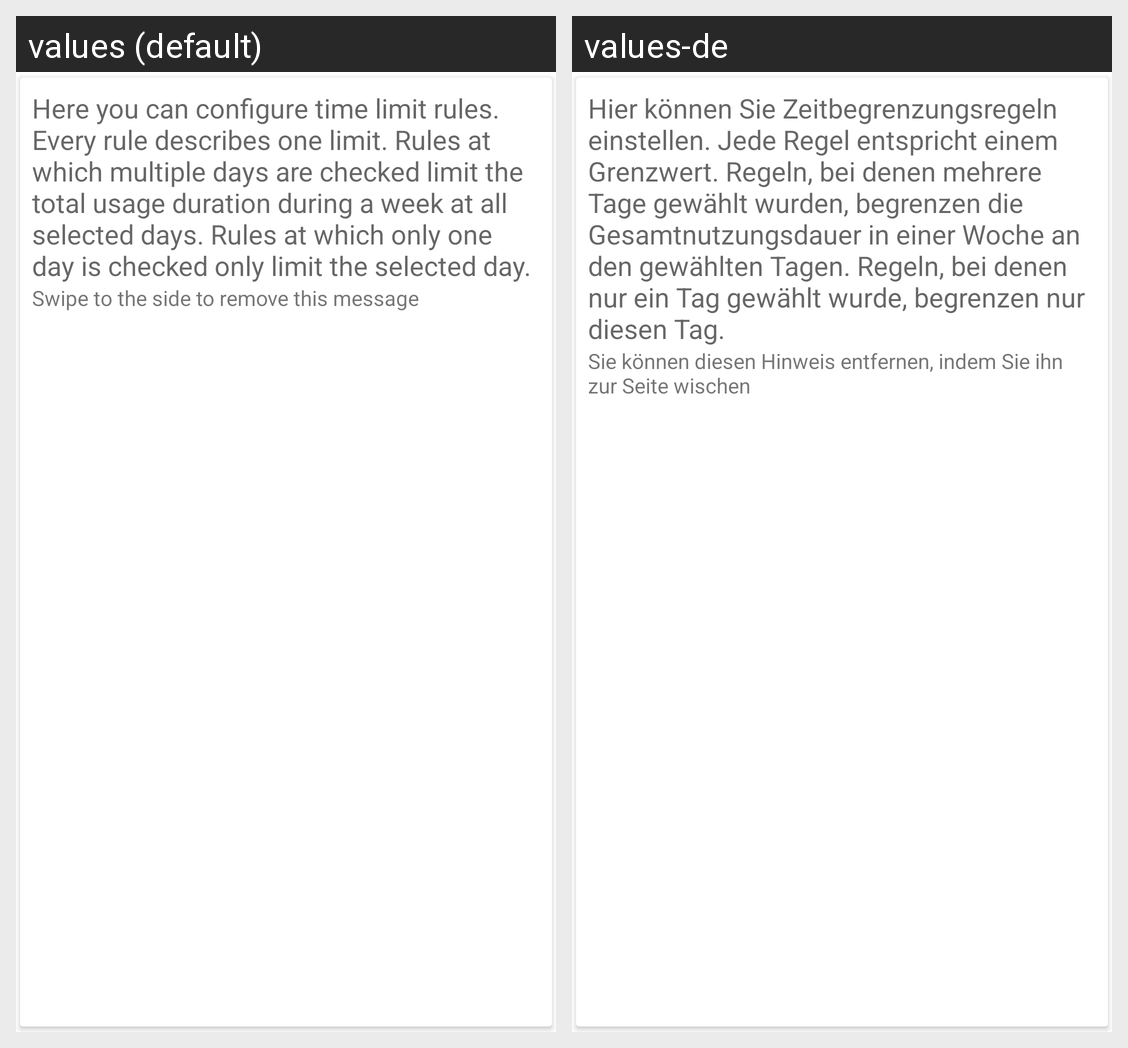

Translations of the strings shown on this Android screen, per locale in the grid:
Android screen res/layout/time_limit_rule_introduction.xml rendered under 2 locales, left to right: values (default), values-de. Device: Nexus 5 (rendered at 1080×1920; each locale shown at half size, 540×960, under a caption strip naming it); theme AppTheme.
Strings drawn on this screen, with the default value and each locale's value (text and hints the layout hard-codes, and strings that could not be matched under every locale, appear in the picture but are not listed):

category_time_limit_rules_about
  values: Here you can configure time limit rules. Every rule describes one limit. Rules at which multiple days are checked limit the total usage duration during a week at all selected days. Rules at which only one day is checked only limit the selected day.
  values-de: Hier können Sie Zeitbegrenzungsregeln einstellen. Jede Regel entspricht einem Grenzwert. Regeln, bei denen mehrere Tage gewählt wurden, begrenzen die Gesamtnutzungsdauer in einer Woche an den gewählten Tagen. Regeln, bei denen nur ein Tag gewählt wurde, begrenzen nur diesen Tag.

generic_swipe_to_dismiss
  values: Swipe to the side to remove this message
  values-de: Sie können diesen Hinweis entfernen, indem Sie ihn zur Seite wischen
